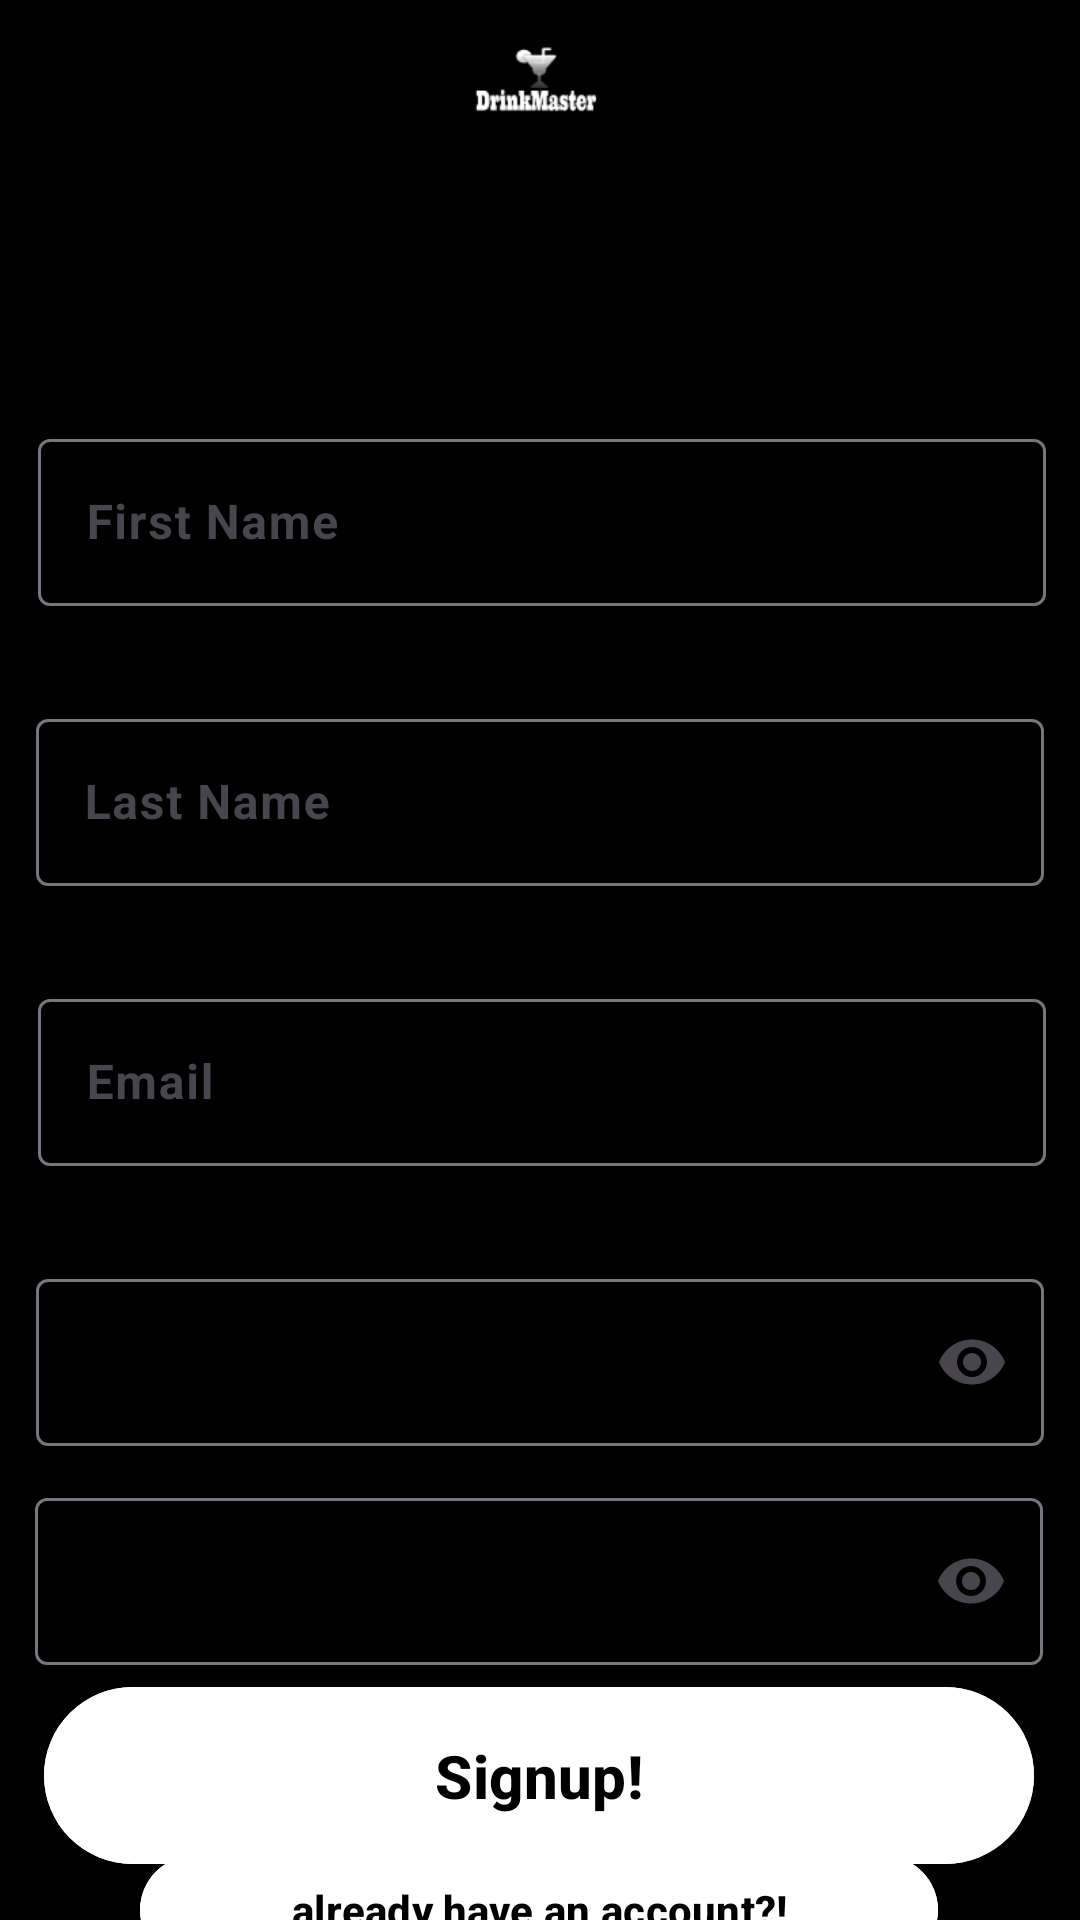

Write the Android layout XML for this screen, with the resource values it uses.
<!-- AndroidManifest.xml: application theme Theme.DrinkMaster -->
<!-- res/layout/signup_screen.xml -->
<?xml version="1.0" encoding="utf-8"?>
<androidx.constraintlayout.widget.ConstraintLayout xmlns:android="http://schemas.android.com/apk/res/android"
    xmlns:app="http://schemas.android.com/apk/res-auto"
    xmlns:tools="http://schemas.android.com/tools"
    android:layout_width="match_parent"
    android:layout_height="match_parent"
    tools:context=".SignupActivity">


    <ImageView
        android:id="@+id/imageView2SignUpScreen"
        android:layout_width="99dp"
        android:layout_height="52dp"
        android:layout_marginTop="4dp"
        app:layout_constraintEnd_toEndOf="parent"
        app:layout_constraintStart_toStartOf="parent"
        app:layout_constraintTop_toTopOf="parent"
        app:srcCompat="@drawable/android_logo" />


    <ImageButton
        android:id="@+id/profilePicButtonSignUpScreen"
        android:layout_width="106dp"
        android:layout_height="73dp"
        android:backgroundTint="#000000"
        android:contentDescription="pick profile picture"
        android:scaleType="centerCrop"
        app:layout_constraintEnd_toEndOf="parent"
        app:layout_constraintHorizontal_bias="0.498"
        app:layout_constraintStart_toStartOf="parent"
        app:layout_constraintTop_toBottomOf="@+id/imageView2SignUpScreen"
        app:srcCompat="@drawable/profilelogo" />

    <com.google.android.material.textfield.TextInputLayout
        android:id="@+id/layoutTextFirstNameSignUpScreen"
        android:layout_width="336dp"
        android:layout_height="wrap_content"
        android:layout_marginTop="12dp"
        android:background="@drawable/rounded_edittext"
        android:hint="First Name"
        android:inputType="text"
        app:endIconMode="clear_text"
        app:errorEnabled="true"
        app:layout_constraintEnd_toEndOf="parent"
        app:layout_constraintHorizontal_bias="0.525"
        app:layout_constraintStart_toStartOf="parent"
        app:layout_constraintTop_toBottomOf="@+id/profilePicButtonSignUpScreen">

        <com.google.android.material.textfield.TextInputEditText
            android:id="@+id/editTextFirstNameSignUpScreen"
            android:layout_width="match_parent"
            android:layout_height="wrap_content"
            android:background="@drawable/rounded_edittext"
            android:shadowColor="#000000"
            android:textColor="#000000"
            android:textColorHint="#000000"
            android:textStyle="bold"/>
    </com.google.android.material.textfield.TextInputLayout>

    <com.google.android.material.textfield.TextInputLayout
        android:id="@+id/layoutTextLastNameSignUpScreen"
        android:layout_width="336dp"
        android:layout_height="wrap_content"
        android:layout_marginTop="12dp"
        android:background="@drawable/rounded_edittext"
        android:hint="Last Name"
        android:inputType="text"
        app:endIconMode="clear_text"
        app:errorEnabled="true"
        app:layout_constraintEnd_toEndOf="parent"
        app:layout_constraintHorizontal_bias="0.495"
        app:layout_constraintStart_toStartOf="parent"
        app:layout_constraintTop_toBottomOf="@+id/layoutTextFirstNameSignUpScreen">

        <com.google.android.material.textfield.TextInputEditText
            android:id="@+id/editTextLastNameSignUpScreen"
            android:layout_width="match_parent"
            android:layout_height="wrap_content"
            android:background="@drawable/rounded_edittext"
            android:shadowColor="#000000"
            android:textColor="#000000"
            android:textColorHint="#000000"
            android:textStyle="bold" />

    </com.google.android.material.textfield.TextInputLayout>

    <com.google.android.material.textfield.TextInputLayout
        android:id="@+id/layoutTextEmailAddressSignUpScreen"
        android:layout_width="336dp"
        android:layout_height="wrap_content"
        android:layout_marginTop="12dp"
        android:background="@drawable/rounded_edittext"
        android:inputType="textEmailAddress"
        app:endIconMode="clear_text"
        app:errorEnabled="true"
        app:layout_constraintEnd_toEndOf="parent"
        app:layout_constraintHorizontal_bias="0.533"
        app:layout_constraintStart_toStartOf="parent"
        app:layout_constraintTop_toBottomOf="@+id/layoutTextLastNameSignUpScreen">

        <com.google.android.material.textfield.TextInputEditText
            android:id="@+id/editTextEmailAddressSignUpScreen"
            android:layout_width="match_parent"
            android:layout_height="wrap_content"
            android:background="@drawable/rounded_edittext"
            android:hint="Email"
            android:shadowColor="#000000"
            android:textColor="#000000"
            android:textColorHint="#000000"
            android:textStyle="bold" />

    </com.google.android.material.textfield.TextInputLayout>

    <com.google.android.material.textfield.TextInputLayout
        android:id="@+id/layoutTextPasswordSignUpScreen"
        android:layout_width="336dp"
        android:layout_height="wrap_content"
        android:layout_marginTop="12dp"
        android:background="@drawable/rounded_edittext"
        android:hint="Password"
        android:textColorHint="#000000"
        app:endIconMode="password_toggle"
        app:layout_constraintEnd_toEndOf="parent"
        app:layout_constraintHorizontal_bias="0.495"
        app:layout_constraintStart_toStartOf="parent"
        app:layout_constraintTop_toBottomOf="@+id/layoutTextEmailAddressSignUpScreen" >

        <com.google.android.material.textfield.TextInputEditText
            android:id="@+id/editTextPasswordSignUpScreen"
            android:layout_width="match_parent"
            android:layout_height="wrap_content"
            android:layout_marginTop="12dp"
            android:background="@drawable/rounded_edittext"
            android:inputType="textPassword"
            android:shadowColor="#000000"
            android:textColor="#000000"
            android:textColorHint="#000000"
            android:textStyle="bold" />

    </com.google.android.material.textfield.TextInputLayout>

    <com.google.android.material.textfield.TextInputLayout
        android:id="@+id/layoutTextConfirmPasswordSignUpScreen"
        android:layout_width="336dp"
        android:layout_height="wrap_content"
        android:layout_marginTop="12dp"
        android:background="@drawable/rounded_edittext"
        android:shadowColor="#000000"
        android:textColor="#0E0E0E"
        android:textColorHint="#000000"
        android:textStyle="bold"
        app:endIconMode="password_toggle"
        app:layout_constraintEnd_toEndOf="parent"
        app:layout_constraintHorizontal_bias="0.493"
        app:layout_constraintStart_toStartOf="parent"
        app:layout_constraintTop_toBottomOf="@+id/layoutTextPasswordSignUpScreen">

        <com.google.android.material.textfield.TextInputEditText
            android:id="@+id/editTextConfirmPasswordSignUpScreen"
            android:layout_width="match_parent"
            android:layout_height="wrap_content"
            android:layout_marginTop="12dp"
            android:background="@drawable/rounded_edittext"
            android:inputType="textPassword"
            android:shadowColor="#000000"
            android:textColor="#000000"
            android:textColorHint="#000000"
            android:textStyle="bold"
            android:hint="Confirm Password" />

    </com.google.android.material.textfield.TextInputLayout>

    <com.google.android.material.button.MaterialButton
        android:id="@+id/SignupButtonSignUpScreen"
        android:layout_width="330dp"
        android:layout_height="67dp"
        android:backgroundTint="@color/white"
        android:text="Signup!"
        android:textColor="@color/black"
        android:textSize="20sp"
        android:textStyle="bold"
        app:layout_constraintBottom_toBottomOf="parent"
        app:layout_constraintEnd_toEndOf="parent"
        app:layout_constraintHorizontal_bias="0.493"
        app:layout_constraintStart_toStartOf="parent"
        app:layout_constraintTop_toBottomOf="@+id/layoutTextConfirmPasswordSignUpScreen"
        app:layout_constraintVertical_bias="0.194" />

    <com.google.android.material.button.MaterialButton
        android:id="@+id/AlreadyHaveAccountButtonSignUpScreen"
        android:layout_width="266dp"
        android:layout_height="44dp"
        android:backgroundTint="@color/white"
        android:text="already have an account?!"
        android:textColor="@color/black"
        android:textSize="14sp"
        android:textStyle="bold"
        app:layout_constraintBottom_toBottomOf="parent"
        app:layout_constraintEnd_toEndOf="parent"
        app:layout_constraintHorizontal_bias="0.496"
        app:layout_constraintStart_toStartOf="parent"
        app:layout_constraintTop_toBottomOf="@+id/SignupButtonSignUpScreen"
        app:layout_constraintVertical_bias="0.365" />


</androidx.constraintlayout.widget.ConstraintLayout>
<!-- resources referenced by this layout -->
<resources>
  <!-- drawable android_logo: png bitmap (drawable, 3595 bytes) -->
  <style name="Theme.DrinkMaster" parent="Base.Theme.DrinkMaster" />
  <style name="Base.Theme.DrinkMaster" parent="Theme.Material3.DayNight.NoActionBar">
          
          
          <item name="android:windowBackground">@color/black</item>
      </style>
  <!-- not gathered from this repository: default colours our renderer supplied (Android Studio template values) -->
  <color name="black">#FF000000</color>
  <color name="white">#FFFFFFFF</color>
</resources>
